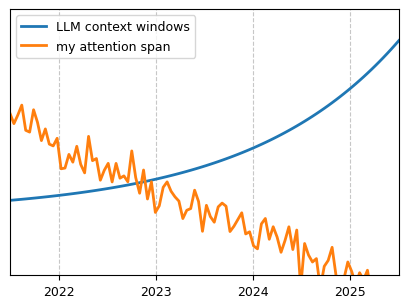

Python code for this plot:
import matplotlib.pyplot as plt
import numpy as np

# Create data points
years = np.array([2022, 2023, 2024, 2025])

# Generate random lines with trends
x = np.linspace(2021.5, 2025.5, 100)  # Extended to match x-axis limits

# Create random noise with a trend
np.random.seed(42)  # For reproducibility
noise = np.random.normal(0, 0.15, 100)  # Increased noise amplitude
trend_up = 0.2 * np.exp(0.65 * (x - 2022))  # Pure exponential trend
trend_down = -0.5 * (x - 2022)  # Downward trend

llm_context = 0.2 + trend_up  # No noise for LLM context
attention_span = 1.0 + noise + trend_down

# Create the plot
plt.figure(figsize=(4, 3))  # Smaller figure size
plt.plot(x, llm_context, label='LLM context windows', linewidth=2)
plt.plot(x, attention_span, label='my attention span', linewidth=2)

# Customize the plot
plt.grid(True, linestyle='--', alpha=0.7)
plt.legend(fontsize=9, loc='upper left')  # Increased font size

# Set x-axis limits and ticks with padding
plt.xlim(2021.5, 2025.5)
plt.xticks(years, fontsize=9)  # Increased font size

# Add some padding to y-axis
plt.ylim(-0.5, 2.5)

# Remove y-axis ticks and label
plt.gca().set_yticks([])
plt.gca().set_ylabel('')

# Make the plot look nice
plt.style.use('default')
plt.tight_layout(pad=0.4)  # Slightly more padding for text

# Save the plot
plt.savefig('out.png', dpi=300, bbox_inches='tight')
plt.close()
